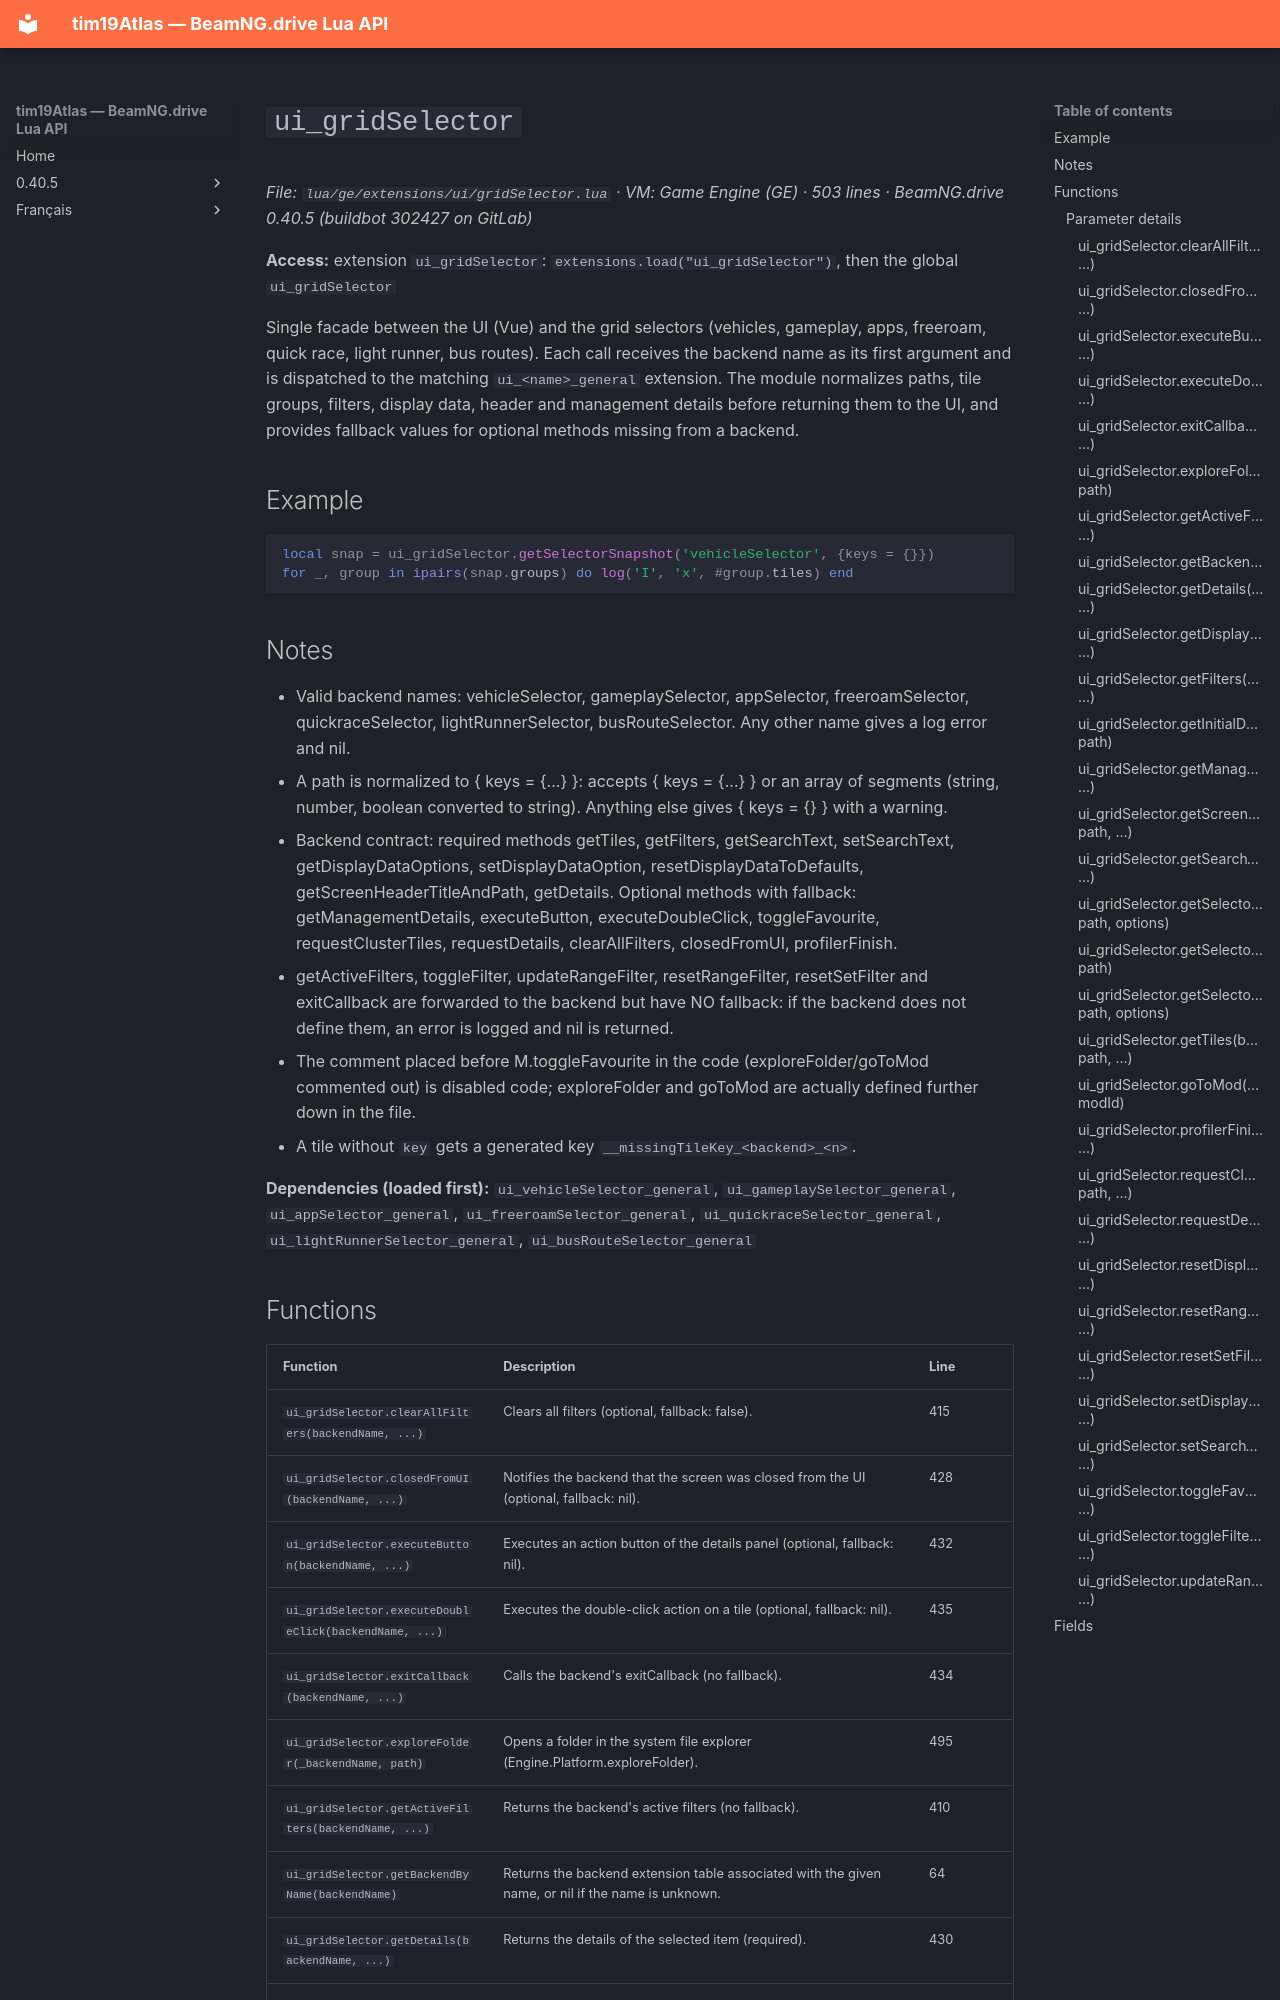

repository: Tim0219800/beamng-lua-atlas · page: 0.40.5/ge/extensions/ui/gridSelector.html · generator: mkdocs

# `ui_gridSelector`

*File: `lua/ge/extensions/ui/gridSelector.lua` · VM: Game Engine (GE) · 503 lines · BeamNG.drive 0.40.5 (buildbot 302427 on GitLab)*

**Access:** extension `ui_gridSelector`: `extensions.load("ui_gridSelector")`, then the global `ui_gridSelector`

Single facade between the UI (Vue) and the grid selectors (vehicles, gameplay, apps, freeroam, quick race, light runner, bus routes). Each call receives the backend name as its first argument and is dispatched to the matching `ui_<name>_general` extension. The module normalizes paths, tile groups, filters, display data, header and management details before returning them to the UI, and provides fallback values for optional methods missing from a backend.

## Example

```lua
local snap = ui_gridSelector.getSelectorSnapshot('vehicleSelector', {keys = {}})
for _, group in ipairs(snap.groups) do log('I', 'x', #group.tiles) end
```

## Notes

- Valid backend names: vehicleSelector, gameplaySelector, appSelector, freeroamSelector, quickraceSelector, lightRunnerSelector, busRouteSelector. Any other name gives a log error and nil.
- A path is normalized to { keys = {...} }: accepts { keys = {...} } or an array of segments (string, number, boolean converted to string). Anything else gives { keys = {} } with a warning.
- Backend contract: required methods getTiles, getFilters, getSearchText, setSearchText, getDisplayDataOptions, setDisplayDataOption, resetDisplayDataToDefaults, getScreenHeaderTitleAndPath, getDetails. Optional methods with fallback: getManagementDetails, executeButton, executeDoubleClick, toggleFavourite, requestClusterTiles, requestDetails, clearAllFilters, closedFromUI, profilerFinish.
- getActiveFilters, toggleFilter, updateRangeFilter, resetRangeFilter, resetSetFilter and exitCallback are forwarded to the backend but have NO fallback: if the backend does not define them, an error is logged and nil is returned.
- The comment placed before M.toggleFavourite in the code (exploreFolder/goToMod commented out) is disabled code; exploreFolder and goToMod are actually defined further down in the file.
- A tile without `key` gets a generated key `__missingTileKey_<backend>_<n>`.

**Dependencies (loaded first):** `ui_vehicleSelector_general`, `ui_gameplaySelector_general`, `ui_appSelector_general`, `ui_freeroamSelector_general`, `ui_quickraceSelector_general`, `ui_lightRunnerSelector_general`, `ui_busRouteSelector_general`
